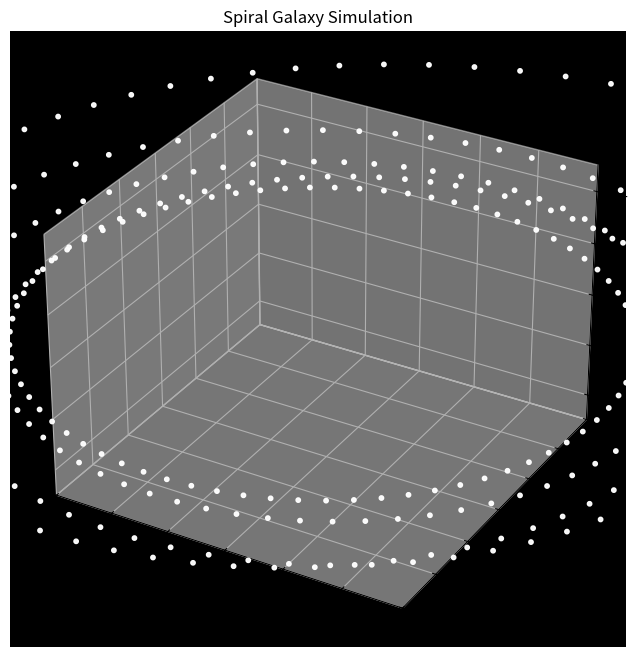

This figure's Python source:
import numpy as np
import matplotlib.pyplot as plt
from matplotlib.animation import FuncAnimation

# ── Spiral Galaxy Parameters
N = 500
M = 4
G = 4.302e-6
Md = 1e11
a = 6.0
b = 0.5
pitch = 0.28
r_min = 3.0
dr = 0.15
dt = 0.5
steps = 500  # fewer steps for faster animation

# ── Initialize stars
r_init = r_min + dr * np.arange(N)
arm_off = 2 * np.pi * np.arange(N)/N * M
theta = pitch * r_init + arm_off
omega_c = np.sqrt(G * Md / (r_init**2 + (a+b)**2)**1.5)

x = r_init * np.cos(theta + 0.02*(np.arange(N)/N - 0.5))
y = r_init * np.sin(theta + 0.02*(np.arange(N)/N - 0.5))
z = 0.07*(np.arange(N)-N/2)/N + 0.01*(np.arange(N)/N - 0.5)

vx = -np.sin(theta) * r_init * omega_c
vy =  np.cos(theta) * r_init * omega_c
vz = np.zeros(N)

# ── Prepare trajectory arrays
x_traj = np.zeros((steps, N))
y_traj = np.zeros((steps, N))
z_traj = np.zeros((steps, N))

# ── Euler integration
for s in range(steps):
    r2 = x**2 + y**2
    sz = np.sqrt(z**2 + b**2)
    B = a + sz
    denom = (r2 + B**2)**1.5

    ax = -G*Md * x / denom
    ay = -G*Md * y / denom
    az = -G*Md * B * z / (sz * denom)

    vx += ax * dt
    vy += ay * dt
    vz += az * dt

    x += vx * dt
    y += vy * dt
    z += vz * dt

    x_traj[s] = x
    y_traj[s] = y
    z_traj[s] = z

# ── 3D Animation
fig = plt.figure(figsize=(8,8))
ax = fig.add_subplot(111, projection='3d')
scat = ax.scatter(x_traj[0], y_traj[0], z_traj[0], s=10, c='white')

ax.set_facecolor('black')
ax.set_xlim([-30,30])
ax.set_ylim([-30,30])
ax.set_zlim([-5,5])
ax.set_xlabel('X [kpc]')
ax.set_ylabel('Y [kpc]')
ax.set_zlabel('Z [kpc]')
ax.set_title('Spiral Galaxy Simulation')

def update(frame):
    scat._offsets3d = (x_traj[frame], y_traj[frame], z_traj[frame])
    ax.view_init(elev=30, azim=frame*0.5)  # rotate view
    return scat,

ani = FuncAnimation(fig, update, frames=steps, interval=30, blit=False)
plt.show()
